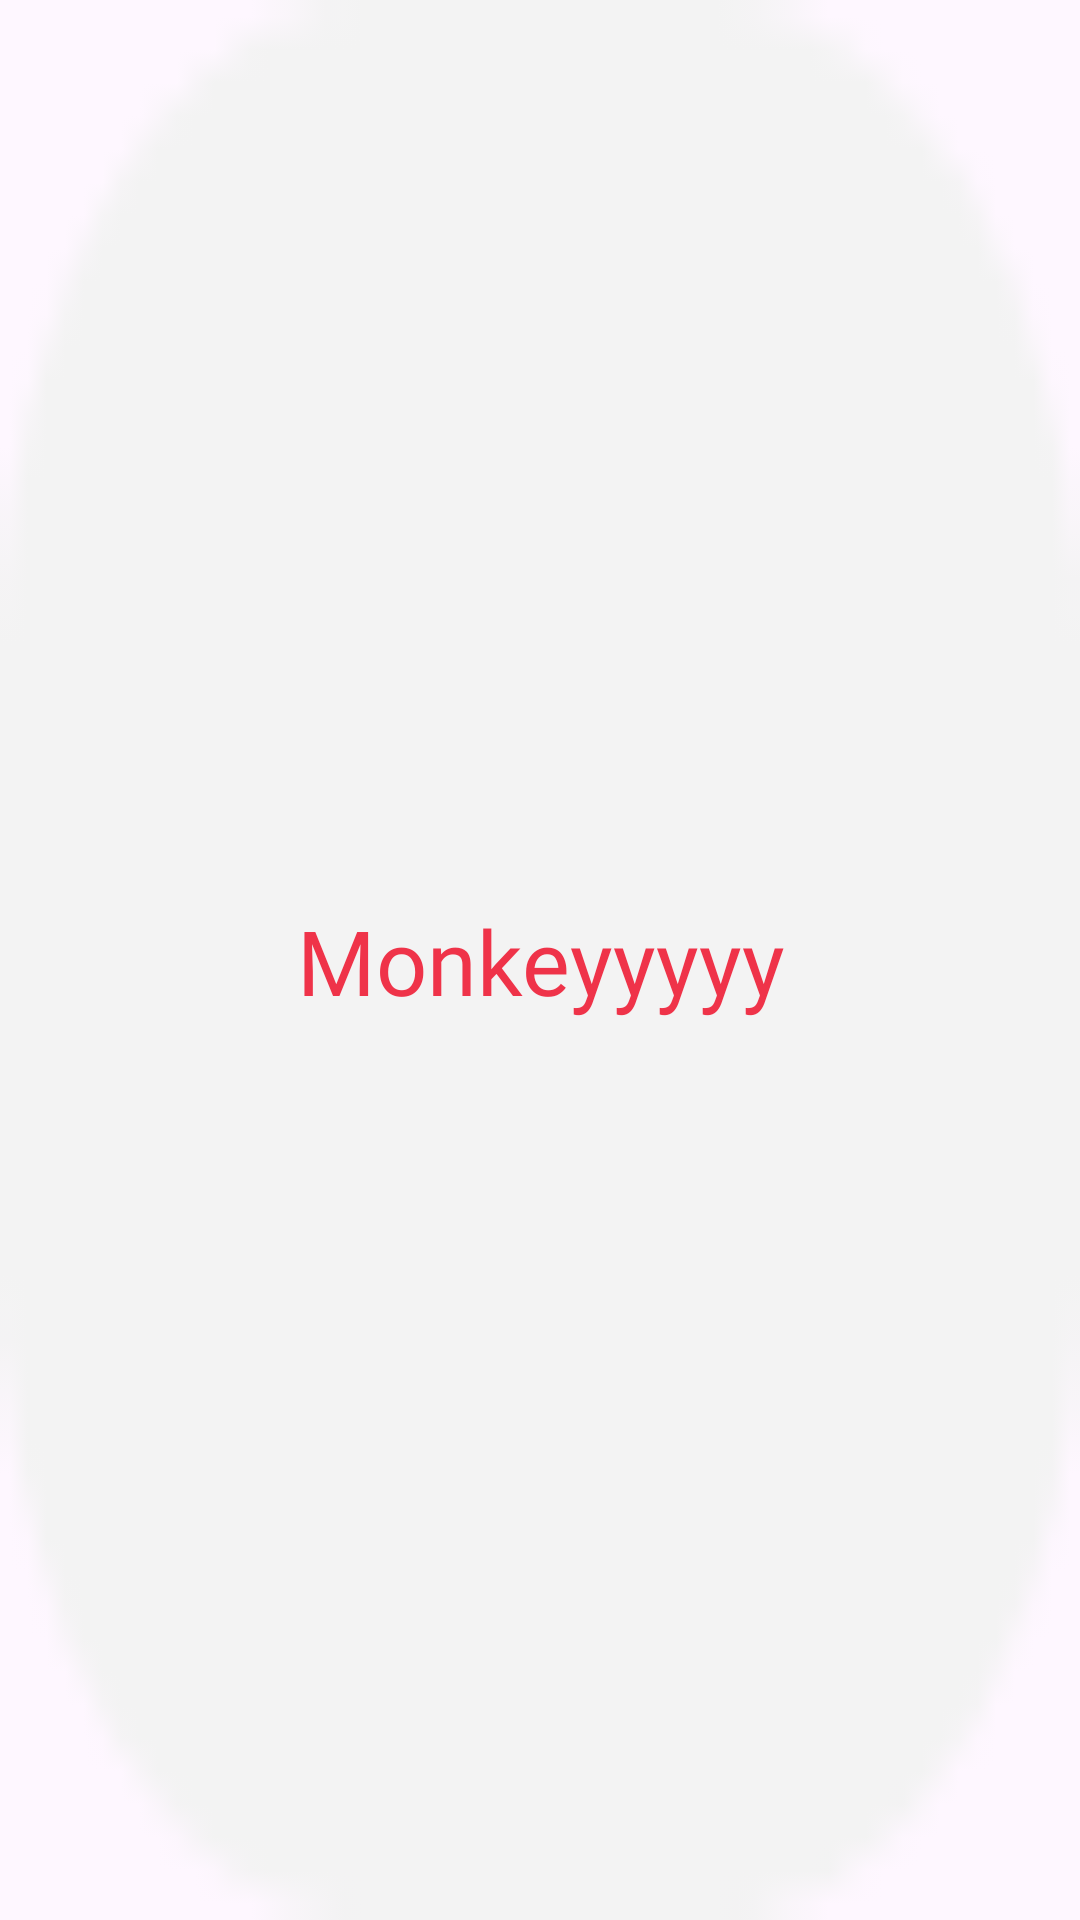

Layout XML and referenced resources for this Android screen:
<!-- AndroidManifest.xml: application theme Theme.OneWeekEnglish -->
<!-- res/layout/button_word.xml -->
<?xml version="1.0" encoding="utf-8"?>
<androidx.constraintlayout.widget.ConstraintLayout xmlns:android="http://schemas.android.com/apk/res/android"
    xmlns:app="http://schemas.android.com/apk/res-auto"
    android:layout_width="wrap_content"
    android:layout_height="wrap_content"
    android:layout_gravity="center"
    android:gravity="center">

    <ImageButton
        android:id="@+id/letterButton"
        android:layout_width="0dp"
        android:layout_height="0dp"
        android:adjustViewBounds="true"
        android:background="@drawable/button_letter_grey"
        android:clickable="false"
        android:focusable="false"
        android:scaleType="fitXY"
        app:layout_constraintBottom_toBottomOf="parent"
        app:layout_constraintEnd_toEndOf="parent"
        app:layout_constraintStart_toStartOf="parent"
        app:layout_constraintTop_toTopOf="parent" />

    <TextView
        android:id="@+id/letterText"
        android:layout_width="wrap_content"
        android:layout_height="wrap_content"
        android:layout_gravity="center"
        android:layout_margin="8dp"
        android:fontFamily="@font/balooregular"
        android:gravity="center"
        android:text="Monkeyyyyy"
        android:textColor="#EF3349"
        android:textSize="30sp"
        app:layout_constraintBottom_toBottomOf="@id/letterButton"
        app:layout_constraintEnd_toEndOf="@id/letterButton"
        app:layout_constraintStart_toStartOf="@id/letterButton"
        app:layout_constraintTop_toTopOf="@id/letterButton" />

</androidx.constraintlayout.widget.ConstraintLayout>
<!-- resources referenced by this layout -->
<resources>
  <!-- drawable button_letter_grey: png bitmap (drawable, 785 bytes) -->
  <style name="Theme.OneWeekEnglish" parent="Base.Theme.OneWeekEnglish" />
  <style name="Base.Theme.OneWeekEnglish" parent="Theme.Material3.DayNight.NoActionBar">
          
          
      </style>
</resources>
